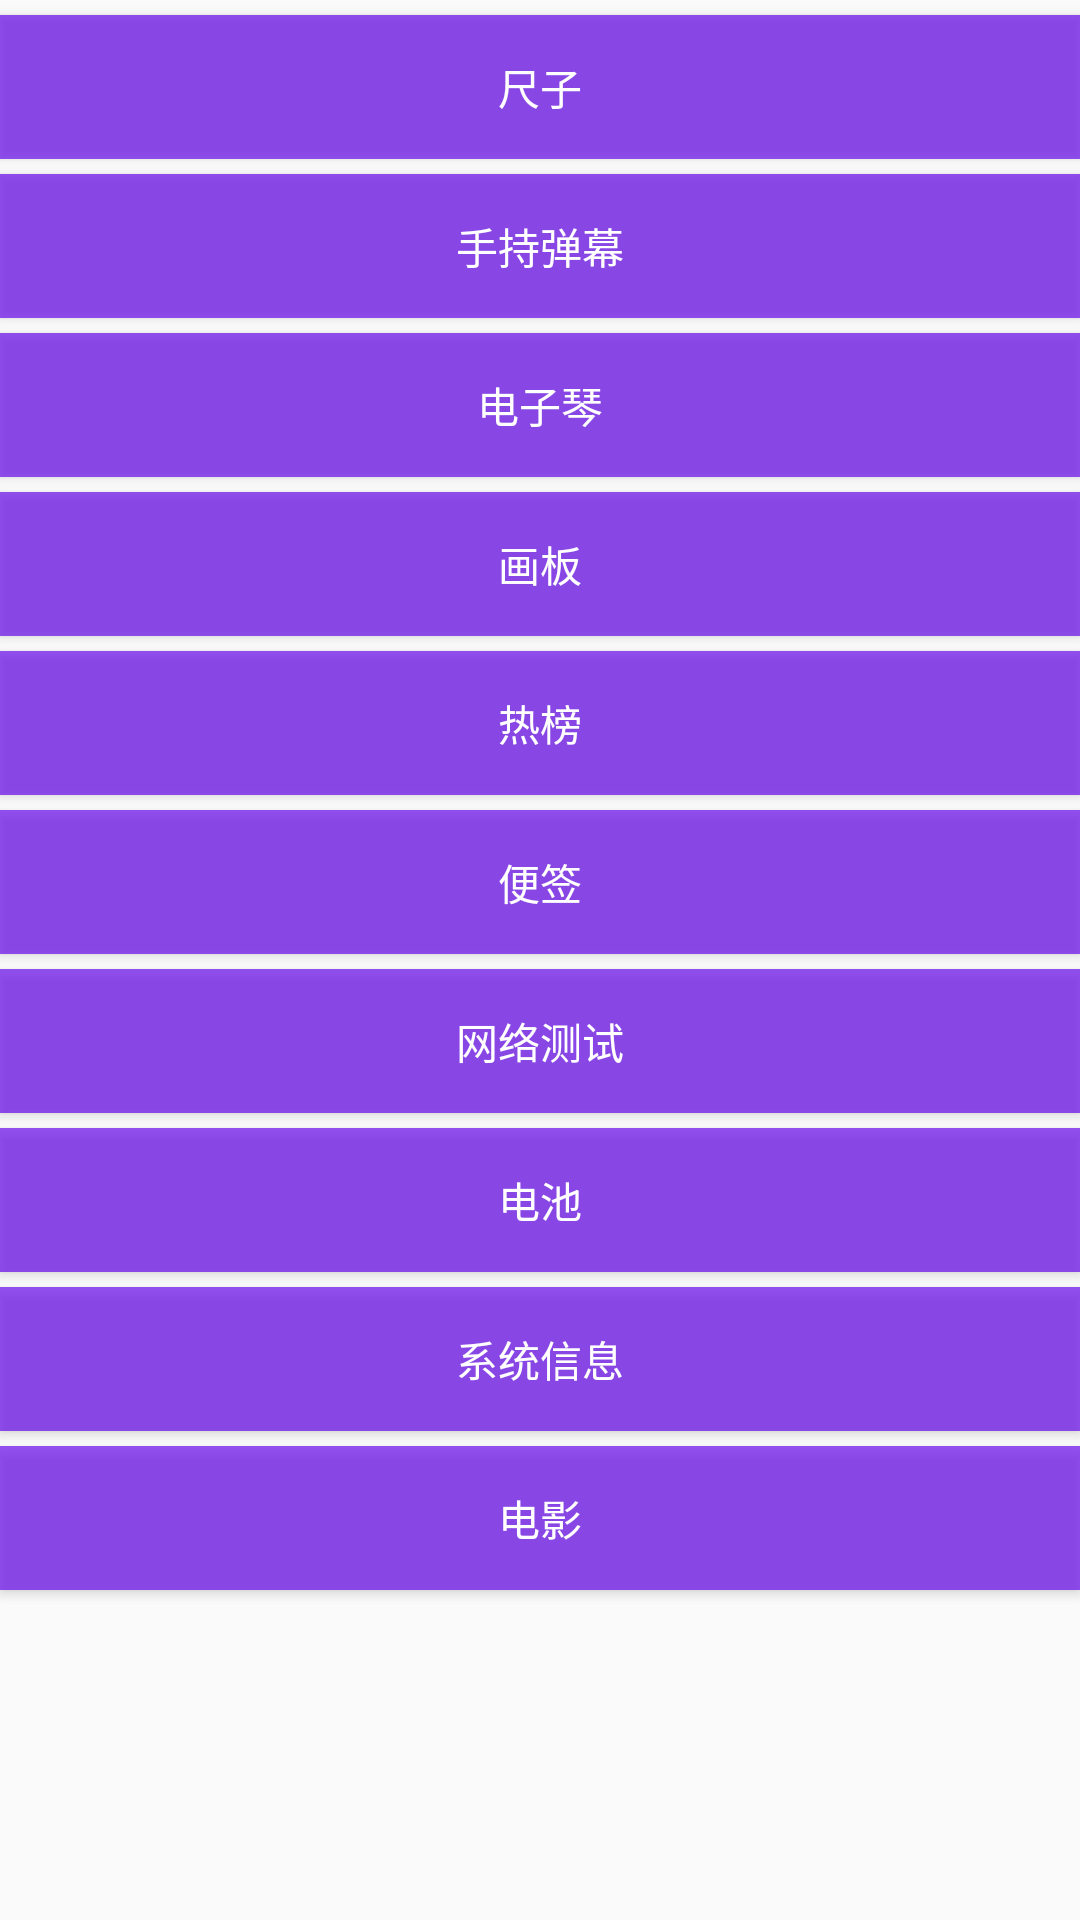

Here is an Android app screen rendered from its layout file. Give the layout XML and the strings, colors and styles it references.
<!-- AndroidManifest.xml: application theme AppTheme -->
<!-- res/layout/activity_main.xml -->
<?xml version="1.0" encoding="utf-8"?>
<LinearLayout xmlns:android="http://schemas.android.com/apk/res/android"
    xmlns:app="http://schemas.android.com/apk/res-auto"
    xmlns:tools="http://schemas.android.com/tools"
    android:layout_width="match_parent"
    android:layout_height="match_parent"
    android:orientation="vertical"
    tools:context=".MainActivity">

    <Button
        android:id="@+id/bt_ruler"
        android:layout_width="match_parent"
        android:layout_height="wrap_content"
        android:layout_marginTop="5dp"
        android:background="@color/colorAccent"
        android:textColor="@android:color/white"
        android:text="尺子"/>
    <Button
        android:id="@+id/bt_hand_text"
        android:layout_width="match_parent"
        android:layout_height="wrap_content"
        android:layout_marginTop="5dp"
        android:background="@color/colorAccent"
        android:textColor="@android:color/white"
        android:text="手持弹幕"/>
    <Button
        android:id="@+id/bt_piano"
        android:layout_width="match_parent"
        android:layout_height="wrap_content"
        android:layout_marginTop="5dp"
        android:background="@color/colorAccent"
        android:textColor="@android:color/white"
        android:text="电子琴"/>
    <Button
        android:id="@+id/bt_paint"
        android:layout_width="match_parent"
        android:layout_height="wrap_content"
        android:layout_marginTop="5dp"
        android:background="@color/colorAccent"
        android:textColor="@android:color/white"
        android:text="画板"/>
    <Button
        android:id="@+id/bt_hot_list"
        android:layout_width="match_parent"
        android:layout_height="wrap_content"
        android:layout_marginTop="5dp"
        android:background="@color/colorAccent"
        android:textColor="@android:color/white"
        android:text="热榜"/>
    <Button
        android:id="@+id/bt_memo"
        android:layout_width="match_parent"
        android:layout_height="wrap_content"
        android:layout_marginTop="5dp"
        android:background="@color/colorAccent"
        android:textColor="@android:color/white"
        android:text="便签"/>
    <Button
        android:id="@+id/bt_net_test"
        android:layout_width="match_parent"
        android:layout_height="wrap_content"
        android:layout_marginTop="5dp"
        android:background="@color/colorAccent"
        android:textColor="@android:color/white"
        android:text="网络测试"/>
    <Button
        android:id="@+id/bt_battery"
        android:layout_width="match_parent"
        android:layout_height="wrap_content"
        android:layout_marginTop="5dp"
        android:background="@color/colorAccent"
        android:textColor="@android:color/white"
        android:text="电池"/>
    <Button
        android:id="@+id/bt_system_info"
        android:layout_width="match_parent"
        android:layout_height="wrap_content"
        android:layout_marginTop="5dp"
        android:background="@color/colorAccent"
        android:textColor="@android:color/white"
        android:text="系统信息"/>
    <Button
        android:id="@+id/bt_movie"
        android:layout_width="match_parent"
        android:layout_height="wrap_content"
        android:layout_marginTop="5dp"
        android:background="@color/colorAccent"
        android:textColor="@android:color/white"
        android:text="电影"/>

</LinearLayout>
<!-- resources referenced by this layout -->
<resources>
  <color name="colorAccent">#aa6200EE</color>
  <style name="AppTheme" parent="Theme.AppCompat.Light.DarkActionBar">
          
          <item name="colorPrimary">@color/colorPrimary</item>
          <item name="colorPrimaryDark">@color/colorPrimaryDark</item>
          <item name="colorAccent">@color/colorAccent</item>
      </style>
  <color name="colorPrimary">#6200EE</color>
  <color name="colorPrimaryDark">#3700B3</color>
</resources>
